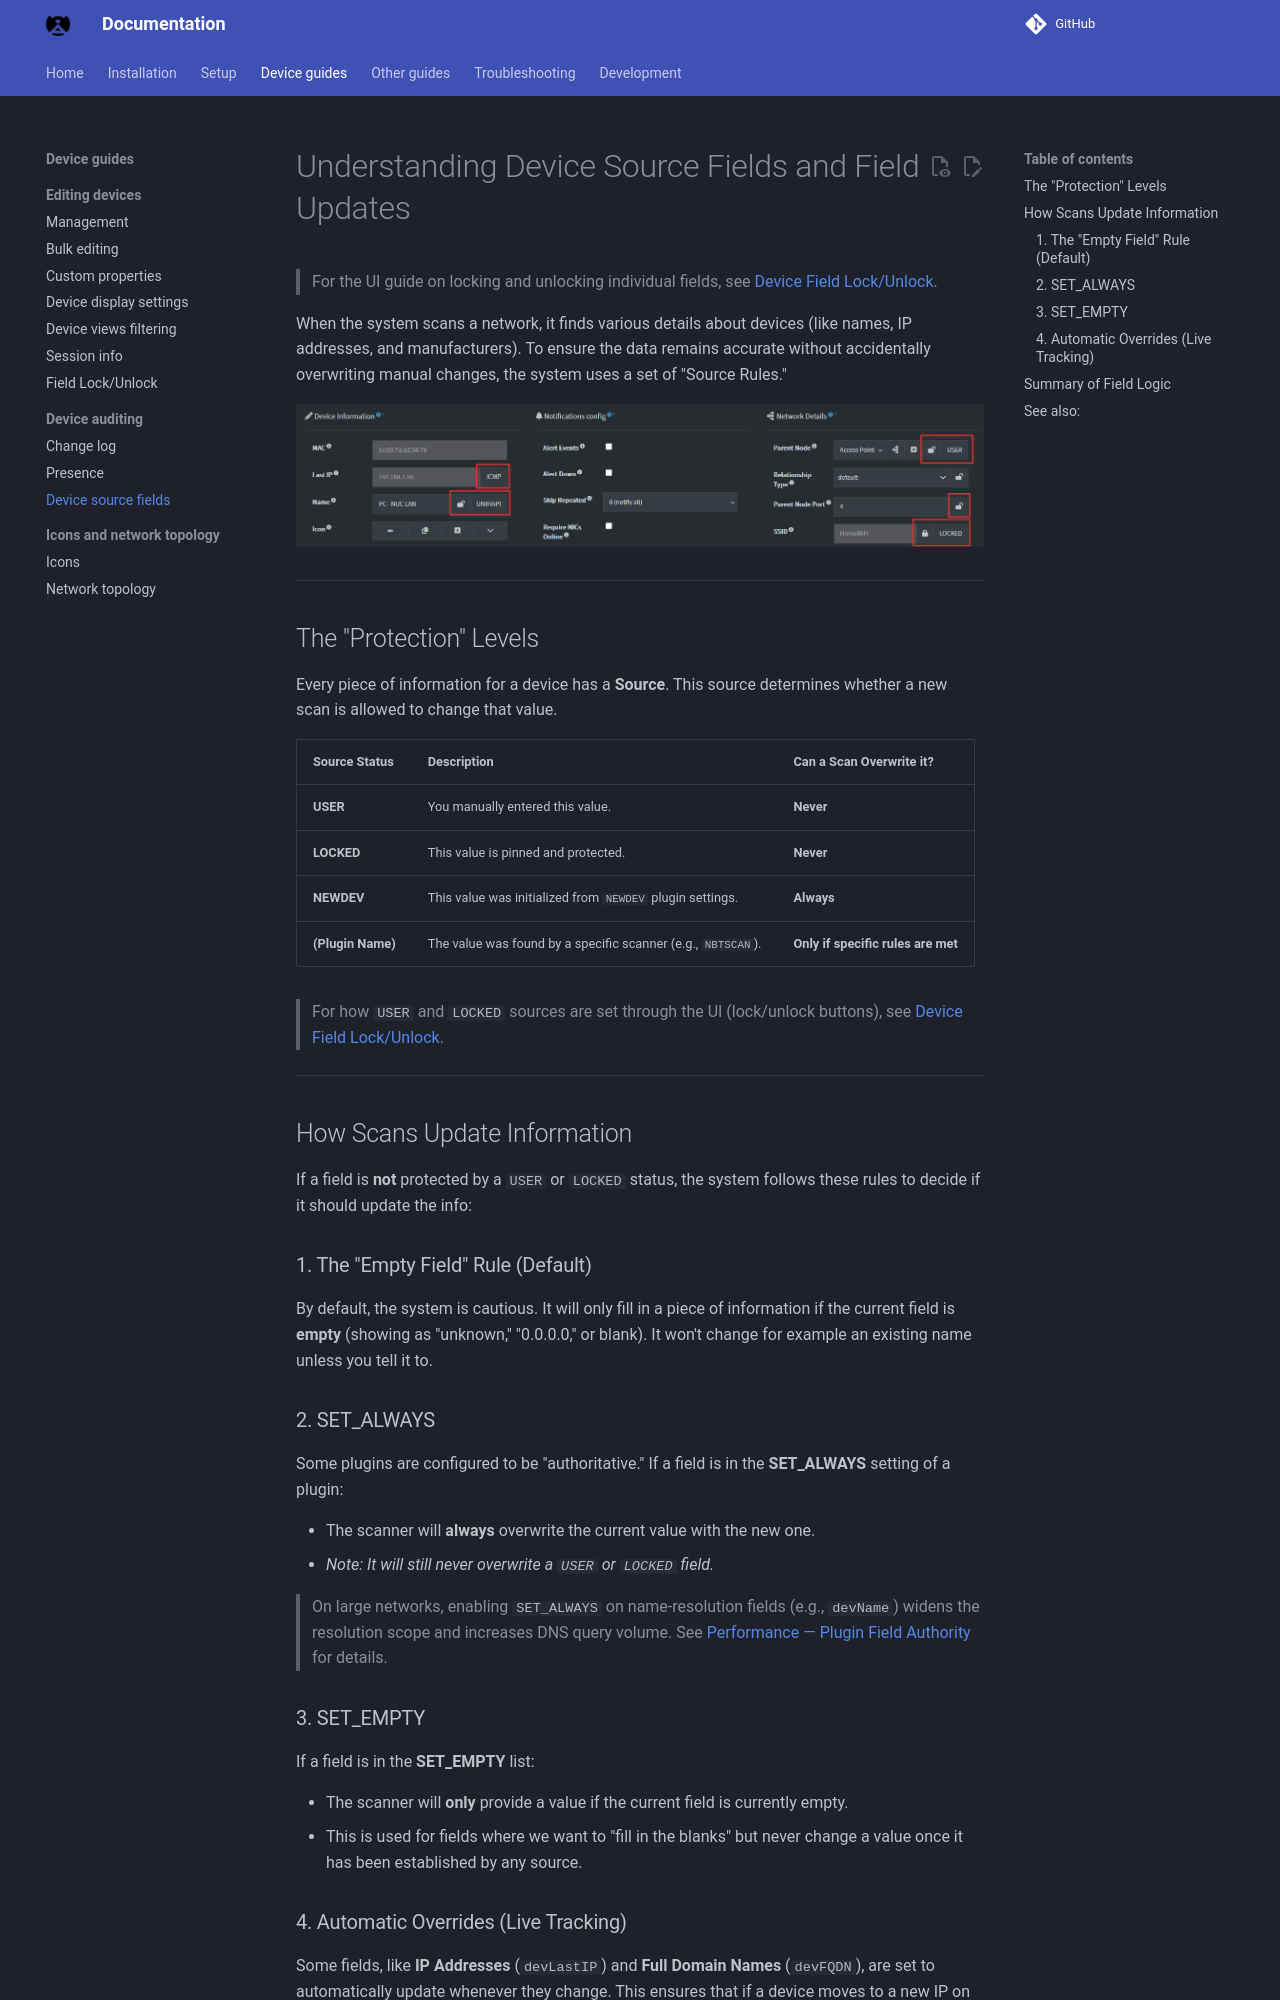

repository: bryanwills/NetAlertX · page: DEVICE_SOURCE_FIELDS/index.html · generator: mkdocs

# Understanding Device Source Fields and Field Updates

> For the UI guide on locking and unlocking individual fields, see [Device Field Lock/Unlock](./DEVICE_FIELD_LOCK.md).

When the system scans a network, it finds various details about devices (like names, IP addresses, and manufacturers). To ensure the data remains accurate without accidentally overwriting manual changes, the system uses a set of "Source Rules."

![Field source and locks](./img/DEVICE_MANAGEMENT/field_sources_and_locks.png)

---

## The "Protection" Levels

Every piece of information for a device has a **Source**. This source determines whether a new scan is allowed to change that value.

| Source Status | Description | Can a Scan Overwrite it? |
| --- | --- | --- |
| **USER** | You manually entered this value. | **Never** |
| **LOCKED** | This value is pinned and protected. | **Never** |
| **NEWDEV** | This value was initialized from `NEWDEV` plugin settings. | **Always** |
| **(Plugin Name)** | The value was found by a specific scanner (e.g., `NBTSCAN`). | **Only if specific rules are met** |

> For how `USER` and `LOCKED` sources are set through the UI (lock/unlock buttons), see [Device Field Lock/Unlock](./DEVICE_FIELD_LOCK.md).

---

## How Scans Update Information

If a field is **not** protected by a `USER` or `LOCKED` status, the system follows these rules to decide if it should update the info:

### 1. The "Empty Field" Rule (Default)

By default, the system is cautious. It will only fill in a piece of information if the current field is **empty** (showing as "unknown," "0.0.0.0," or blank). It won't change for example an existing name unless you tell it to.

### 2. SET_ALWAYS

Some plugins are configured to be "authoritative." If a field is in the **SET_ALWAYS** setting of a plugin:

* The scanner will **always** overwrite the current value with the new one.
* *Note: It will still never overwrite a `USER` or `LOCKED` field.*

> On large networks, enabling `SET_ALWAYS` on name-resolution fields (e.g., `devName`) widens the resolution scope and increases DNS query volume. See [Performance — Plugin Field Authority](./PERFORMANCE.md#plugin-field-authority-set_always-and-set_empty) for details.

### 3. SET_EMPTY

If a field is in the **SET_EMPTY** list:

* The scanner will **only** provide a value if the current field is currently empty.
* This is used for fields where we want to "fill in the blanks" but never change a value once it has been established by any source.
